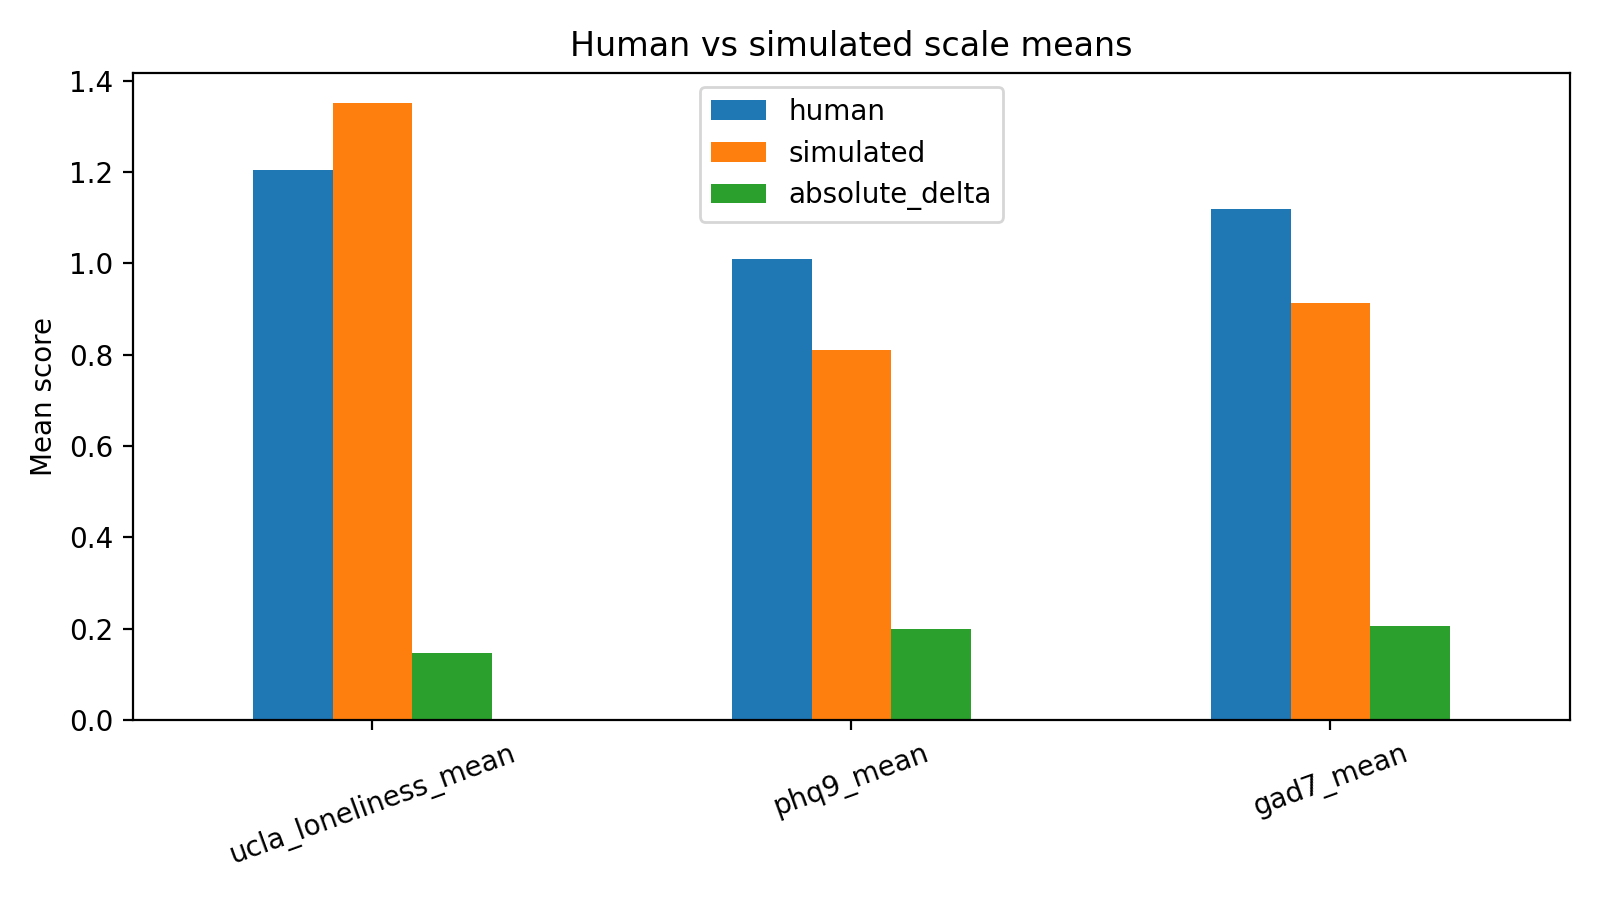

The file beside this chart, header and first rows:
scale, human, simulated, absolute_delta
ucla_loneliness_mean, 1.205, 1.35, 0.1453
phq9_mean, 1.01, 0.8097, 0.2
gad7_mean, 1.118, 0.9125, 0.2054
